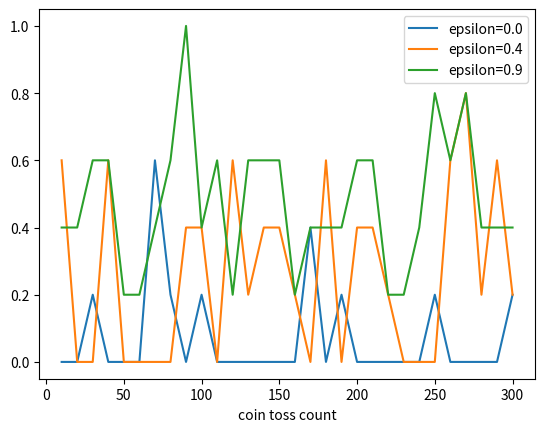

Generate this figure with matplotlib:
import random
import numpy as np
from dataclasses import dataclass


@dataclass
class CoinToss:
    head_probs: list
    max_episode_steps: int = 30
    toss_count: int = 0

    def __len__(self):
        return len(self.head_probs)

    def reset(self):
        self.toss_count = 0

    def step(self, action):
        final = self.max_episode_steps - 1
        if self.toss_count > final:
            raise Exception("The step count exceeded maximum. Please reset env.")
        else:
            done = True if self.toss_count == final else False

        if action >= len(self.head_probs):
            raise Exception(f"The No. {action} coin doesn't exist.")
        else:
            head_prob = self.head_probs[action]
            reward = 1.0 if random.random() < head_prob else 0.0
            self.toss_count += 1
            return reward, done


@dataclass
class EpsilonGreedyAgent:
    epsilon: float
    V: list = list

    def policy(self):
        coins = range(len(self.V))
        if random.random() < self.epsilon:
            return random.choice(coins)
        else:
            return np.argmax(self.V)

    def print(self):
        for v in self.V:
            print(v)

    def play(self, env):
        # Initialize estimation
        N = [0] * len(env)
        self.V = [0] * len(env)

        env.reset()
        done = False
        rewards = []
        while not done:
            selected_coin = self.policy()
            reward, done = env.step(selected_coin)
            rewards.append(reward)

            n = N[selected_coin]
            coin_average = self.V[selected_coin]
            new_average = (coin_average * n + reward) / (n + 1)
            N[selected_coin] += 1
            self.V[selected_coin] = new_average

        return rewards


if __name__ == "__main__":
    import pandas as pd
    import matplotlib.pyplot as plt


    def main():
        env = CoinToss([0.1, 0.5, 0.9])
        epsilon = [0.0, 0.4, 0.9]
        game_steps = list(range(10, 310, 10))
        result = {}
        for e in epsilon:
            agent = EpsilonGreedyAgent(epsilon=e)
            means = []
            for s in game_steps:
                env.max_episode_steps = 5
                rewards = agent.play(env)
                means.append(np.mean(rewards))
            result[f"epsilon={e}"] = means
        result["coin toss count"] = game_steps
        result = pd.DataFrame(result)
        result.set_index("coin toss count", drop=True, inplace=True)

        result.plot.line()
        agent.print()
        plt.show()


    main()
